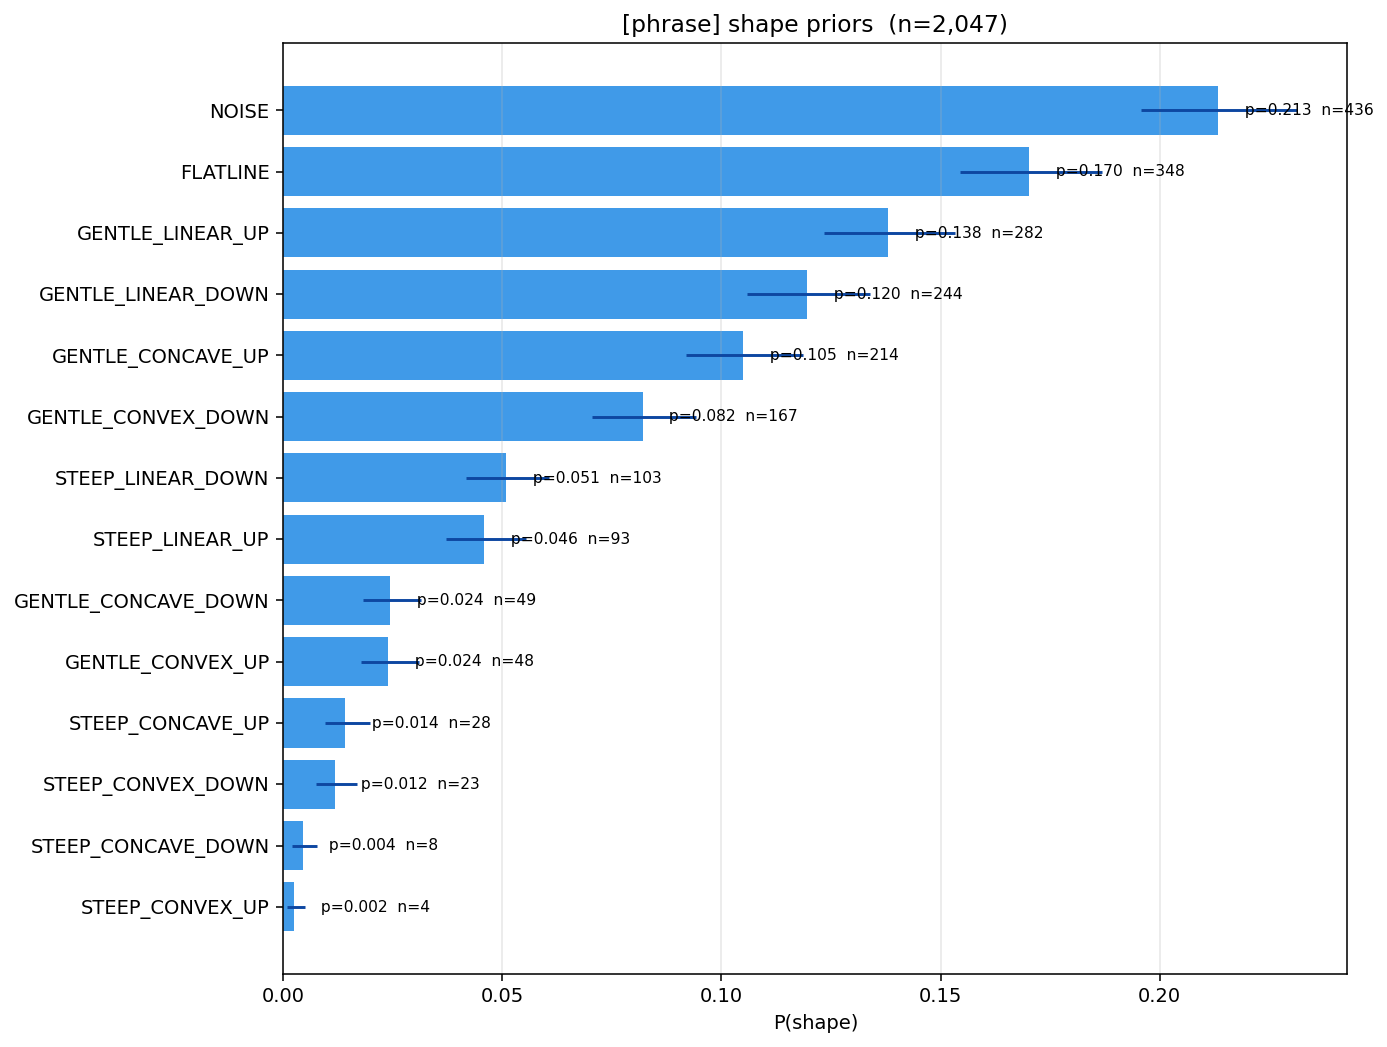

Source data for this figure (header and first rows):
shape, count, total, p_mean, ci95_lo, ci95_hi
NOISE, 436, 2047, 0.2133, 0.1958, 0.2313
FLATLINE, 348, 2047, 0.1703, 0.1544, 0.1869
GENTLE_LINEAR_UP, 282, 2047, 0.1381, 0.1235, 0.1534
GENTLE_LINEAR_DOWN, 244, 2047, 0.1196, 0.1059, 0.134
GENTLE_CONCAVE_UP, 214, 2047, 0.1049, 0.092, 0.1186
GENTLE_CONVEX_DOWN, 167, 2047, 0.082, 0.0705, 0.0942
STEEP_LINEAR_DOWN, 103, 2047, 0.0508, 0.0417, 0.0607
STEEP_LINEAR_UP, 93, 2047, 0.0459, 0.0372, 0.0553
GENTLE_CONCAVE_DOWN, 49, 2047, 0.0244, 0.0182, 0.0315
GENTLE_CONVEX_UP, 48, 2047, 0.0239, 0.0178, 0.031
STEEP_CONCAVE_UP, 28, 2047, 0.0142, 0.0095, 0.0197
STEEP_CONVEX_DOWN, 23, 2047, 0.0117, 0.0075, 0.0168
STEEP_CONCAVE_DOWN, 8, 2047, 0.0044, 0.002, 0.0077
STEEP_CONVEX_UP, 4, 2047, 0.0024, 0.0008, 0.005
